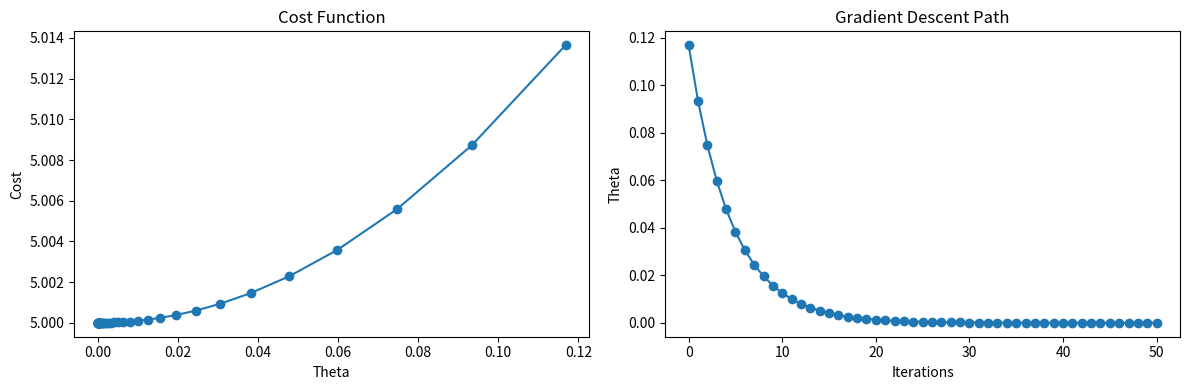

This chart was generated by the following Python code:
# Import necessary libraries
import numpy as np
import matplotlib.pyplot as plt

# Define a simple cost function (quadratic function)
def cost_function(theta):
    return theta**2 + 5

# Define the gradient of the cost function
def gradient(theta):
    return 2 * theta

# Gradient Descent function
def gradient_descent(learning_rate, num_iterations):
    theta = np.random.rand()  # Initialize theta with a random value
    theta_history = [theta]  # Store the history of theta values
    cost_history = [cost_function(theta)]  # Store the history of cost values

    for i in range(num_iterations):
        gradient_value = gradient(theta)  # Compute the gradient
        theta = theta - learning_rate * gradient_value  # Update theta
        theta_history.append(theta)
        cost_history.append(cost_function(theta))

    return theta_history, cost_history

# Hyperparameters
learning_rate = 0.1
num_iterations = 50

# Perform Gradient Descent
theta_history, cost_history = gradient_descent(learning_rate, num_iterations)

# Plot the cost function and the path taken by gradient descent
plt.figure(figsize=(12, 4))

plt.subplot(1, 2, 1)
plt.plot(theta_history, cost_history, marker='o')
plt.xlabel('Theta')
plt.ylabel('Cost')
plt.title('Cost Function')

plt.subplot(1, 2, 2)
plt.plot(theta_history, marker='o')
plt.xlabel('Iterations')
plt.ylabel('Theta')
plt.title('Gradient Descent Path')

plt.tight_layout()
plt.show()
